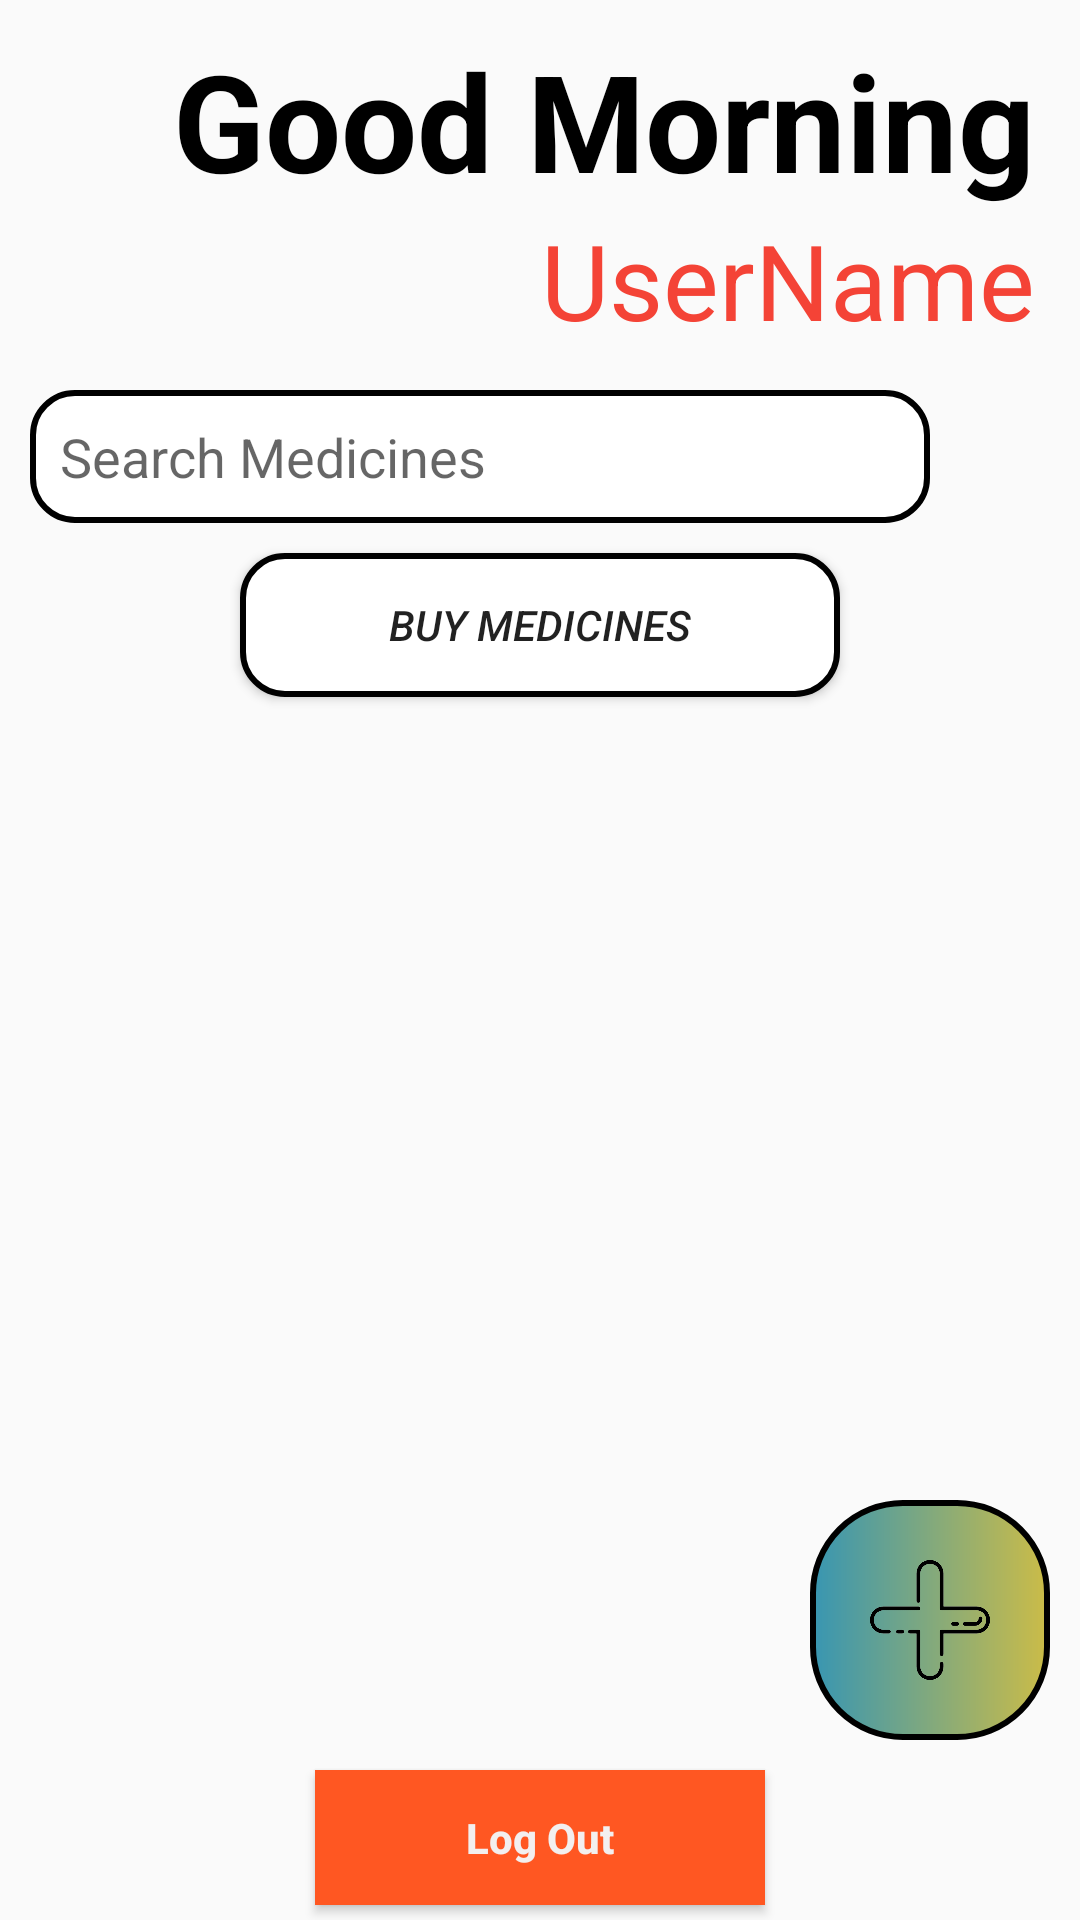

Layout XML and referenced resources for this Android screen:
<!-- AndroidManifest.xml: application theme Theme.LOGIN -->
<!-- res/layout/activity_main.xml -->
<?xml version="1.0" encoding="utf-8"?>
<LinearLayout xmlns:android="http://schemas.android.com/apk/res/android"
    xmlns:app="http://schemas.android.com/apk/res-auto"
    xmlns:tools="http://schemas.android.com/tools"
    android:layout_width="match_parent"
    android:layout_height="match_parent"
    android:orientation="vertical"
    android:background="@drawable/bbg"
    tools:context=".MainActivity">


    <LinearLayout
        android:id="@+id/GeetBg"
        android:orientation="vertical"
        android:layout_width="match_parent"
        android:layout_height="120dp">

        <TextView
            android:id="@+id/GreetText"
            android:layout_width="match_parent"
            android:layout_height="wrap_content"
            android:text="Good Morning"
            android:textSize="45dp"
            android:textStyle="bold"
            android:textColor="@color/black"
            android:paddingRight="15dp"
            android:paddingTop="10dp"
            android:gravity="right"/>



        <TextView
            android:layout_gravity="end"
            android:text="UserName"
            android:id="@+id/Name"
            android:layout_width="wrap_content"
            android:layout_height="wrap_content"
            android:gravity="center"
            android:layout_marginBottom="10dp"
            android:textColor="#F44336"
            android:layout_marginEnd="15dp"
            android:textSize="35dp"
            android:textStyle="normal" />

    </LinearLayout>





    <LinearLayout
        android:layout_marginTop="10dp"
        android:layout_marginStart="10dp"
        android:layout_marginEnd="10dp"
        android:orientation="horizontal"
        android:layout_width="match_parent"
        android:layout_height="wrap_content">

        <EditText
            android:padding="10dp"
            android:id="@+id/SearchM"
            android:layout_width="0dp"
            android:layout_weight="1"
            android:layout_height="wrap_content"
            android:inputType="textCapSentences|textMultiLine"
            android:background="@drawable/edit"
            android:hint="Search Medicines"/>
        <RelativeLayout
            android:id="@+id/searchbtn"
            android:layout_width="40dp"
            android:layout_height="40dp"
            android:background="@drawable/search"/>
    </LinearLayout>








    <Button
        android:layout_marginTop="10dp"
        android:id="@+id/BuyMedicine"
        android:layout_gravity="center_horizontal"
        android:layout_width="200dp"
        android:layout_height="wrap_content"
        android:text="Buy Medicines"
        android:textStyle="italic"
        android:background="@drawable/edit"/>

    <LinearLayout
        android:id="@+id/linearLayout"
        android:layout_width="match_parent"
        android:layout_height="0dp"
        android:gravity="center_horizontal"
        android:layout_weight="1">

        <androidx.recyclerview.widget.RecyclerView
            android:id="@+id/recylerview"
            android:layout_width="wrap_content"
            android:layout_height="wrap_content"

            tools:listitem="@layout/layout_list" />
    </LinearLayout>



    <RelativeLayout
        android:id="@+id/insertdata"
        android:layout_width="80dp"
        android:layout_height="80dp"
        android:layout_gravity="end"
        android:layout_margin="10dp"
        android:background="@drawable/custombtn">
        <RelativeLayout
            android:layout_width="40dp"
            android:layout_height="40dp"
            android:layout_centerInParent="true"
            android:background="@drawable/rmbg"/>

    </RelativeLayout>

    <Button
        android:id="@+id/Logoutbtn"
        android:layout_width="150dp"
        android:layout_height="45dp"
        android:background="#FF5722"
        android:textStyle="bold"
        android:text="Log Out"
        android:layout_gravity="center_horizontal"
        android:textAllCaps="false"
        android:layout_marginBottom="5dp"
        android:textColor="#F3EFEF" />

</LinearLayout>
<!-- res/layout/layout_list.xml (included above) -->
<?xml version="1.0" encoding="utf-8"?>
<androidx.cardview.widget.CardView xmlns:android="http://schemas.android.com/apk/res/android"
    android:layout_width="300dp"
    android:layout_height="wrap_content"
    android:layout_gravity="center_horizontal"
    xmlns:app="http://schemas.android.com/apk/res-auto"
    xmlns:tools="http://schemas.android.com/tools"
    app:cardBackgroundColor="#A7E361"
    app:cardCornerRadius="8dp"
    app:cardElevation="8dp"
    android:layout_margin="13dp">
    <LinearLayout
        android:layout_width="wrap_content"
        android:layout_height="wrap_content"
        android:layout_gravity="center"
        android:padding="16dp"
        android:gravity="center"
        android:orientation="vertical">
        <LinearLayout
            android:layout_width="wrap_content"
            android:layout_height="wrap_content"
            android:layout_gravity="center_vertical"
            android:orientation="horizontal">
            <TextView
                android:id="@+id/medcineName"
                android:layout_width="wrap_content"
                android:layout_height="wrap_content"
                android:text="Medicine name"
                android:layout_gravity="center"
                android:gravity="center"
                android:textColor="#0B0B0A"
                android:textSize="20sp"
                android:textStyle="bold"/>

        </LinearLayout>



    </LinearLayout>


</androidx.cardview.widget.CardView>
<!-- resources referenced by this layout -->
<resources>
  <!-- drawable custombtn (drawable) -->
  <?xml version="1.0" encoding="utf-8"?>
  <shape xmlns:android="http://schemas.android.com/apk/res/android">
  <corners android:radius="30dp"/>
      <gradient android:startColor="#3896B2"
          android:endColor="#CBBC48"
          android:angle="360"/>
      <stroke
          android:color="@color/black"
          android:width="2dp"/>
  </shape>
  <!-- drawable edit (drawable) -->
  <?xml version="1.0" encoding="utf-8"?>
  <shape android:shape="rectangle" xmlns:android="http://schemas.android.com/apk/res/android">
  
      <corners android:radius="14dp"/>
      <solid android:color="@android:color/white"/>
      <size android:height="30dp"/>
      <stroke
          android:color="@color/black"
          android:width="2dp"/>
  </shape>
  <!-- drawable rmbg: png bitmap (drawable, 20604 bytes) -->
  <style name="Theme.LOGIN" parent="Theme.AppCompat.Light.NoActionBar">
          
          <item name="colorPrimary">@color/purple_500</item>
          <item name="colorPrimaryVariant">@color/purple_700</item>
          <item name="colorOnPrimary">@color/white</item>
          
          <item name="colorSecondary">@color/teal_200</item>
          <item name="colorSecondaryVariant">@color/teal_700</item>
          <item name="colorOnSecondary">@color/black</item>
          
          <item name="android:statusBarColor">?attr/colorPrimaryVariant</item>
          
      </style>
  <!-- not gathered from this repository: default colours our renderer supplied (Android Studio template values) -->
  <color name="purple_500">#FF6200EE</color>
  <color name="purple_700">#FF3700B3</color>
  <color name="teal_200">#FF03DAC5</color>
  <color name="teal_700">#FF018786</color>
  <color name="black">#FF000000</color>
  <color name="white">#FFFFFFFF</color>
</resources>
